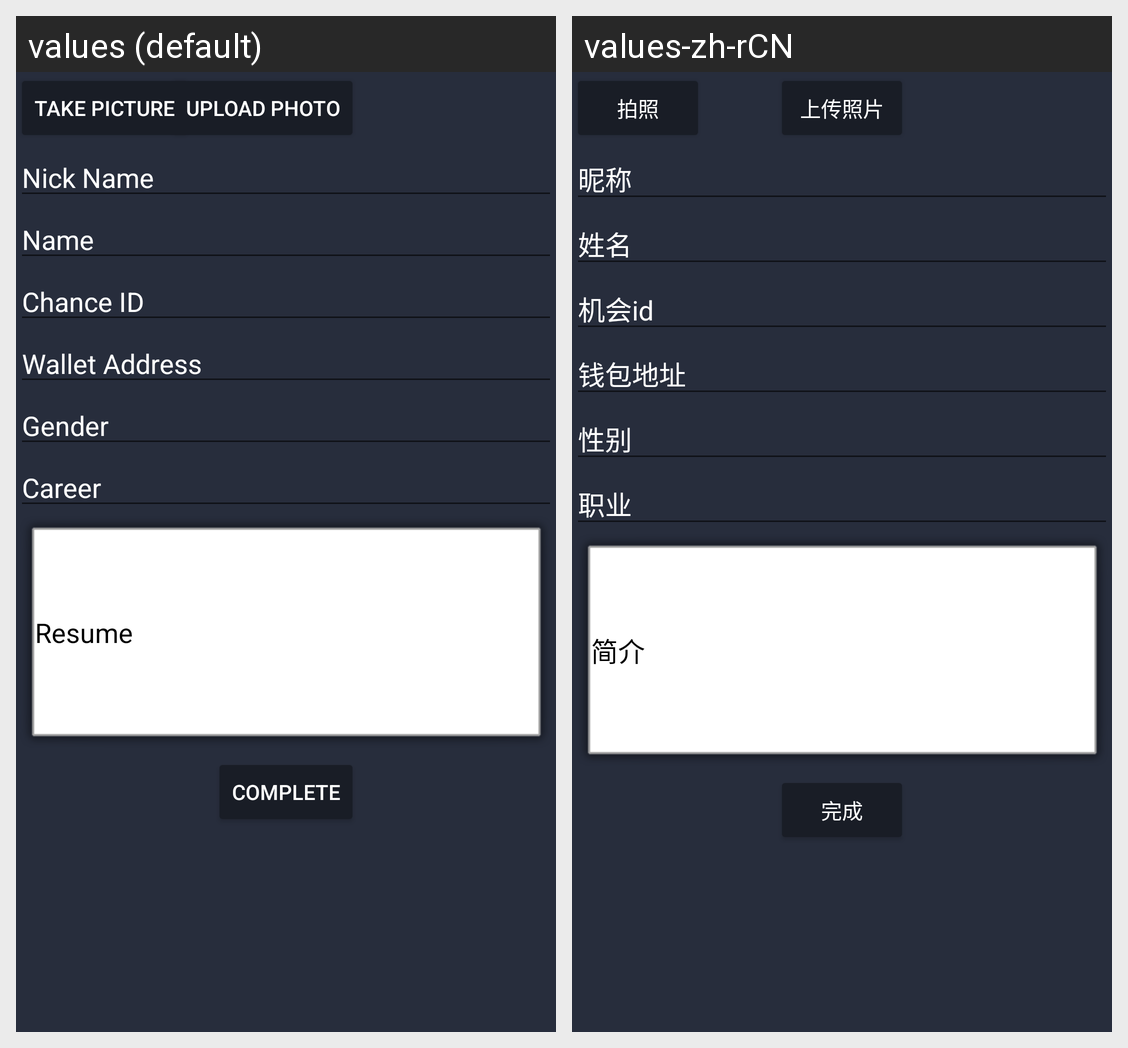

Here is an Android app screen in its default locale and in the app's own translations. Write out the translated-string differences for the strings that appear on this screen.
Android screen res/layout/activity_change_information.xml rendered under 2 locales, left to right: values (default), values-zh-rCN. Device: Nexus 5 (rendered at 1080×1920; each locale shown at half size, 540×960, under a caption strip naming it); theme AppTheme.
Strings drawn on this screen, with the default value and each locale's value (text and hints the layout hard-codes, and strings that could not be matched under every locale, appear in the picture but are not listed):

uploadTou
  values: Upload Photo
  values-zh-rCN: 上传照片

takePic
  values: Take Picture
  values-zh-rCN: 拍照

nickname
  values: Nick Name
  values-zh-rCN: 昵称

name
  values: Name
  values-zh-rCN: 姓名

chanceId
  values: Chance ID
  values-zh-rCN: 机会id

walletAddress
  values: Wallet Address
  values-zh-rCN: 钱包地址

gender
  values: Gender
  values-zh-rCN: 性别

career
  values: Career
  values-zh-rCN: 职业

resuem
  values: Resume
  values-zh-rCN: 简介

finish
  values: Complete
  values-zh-rCN: 完成
